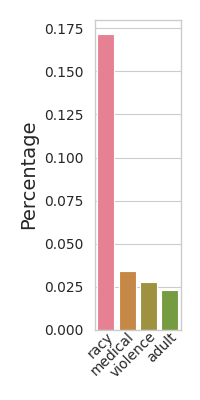

Values plotted in this chart, from the file beside it:
Object, Percentage
racy, 0.1715
medical, 0.03442
violence, 0.02778
adult, 0.02295
